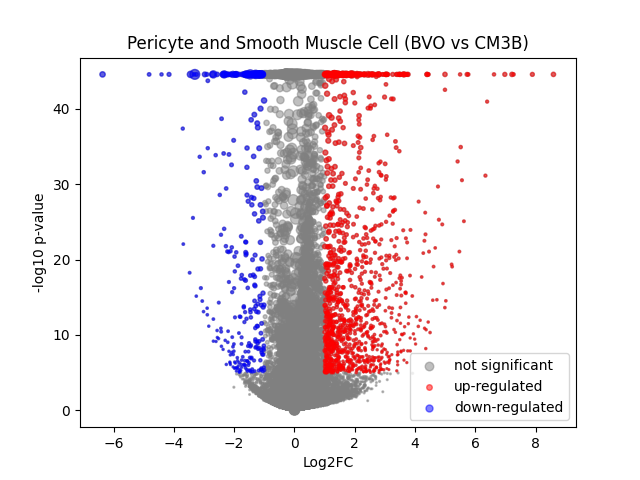

Source data for this figure (header and first rows):
	gene	expression_1	expression_2	log2FC	-log10 p-val	significant
0	MIR1302-2HG	1.21071935e-08	-8.4983185e-09	-2.9753304e-05	44.55	0
1	FAM138A	1.21071935e-08	-8.4983185e-09	-2.9753304e-05	44.55	0
2	OR4F5	1.21071935e-08	-8.4983185e-09	-2.9753304e-05	44.55	0
3	AL627309.1	0.001518	0.002005	0.2551	0.2147	0
4	AL627309.3	1.21071935e-08	-8.4983185e-09	-2.9753304e-05	44.55	0
5	AL627309.2	1.21071935e-08	-8.4983185e-09	-2.9753304e-05	44.55	0
6	AL627309.5	0.01447	0.02411	0.6986	2.351	0
7	AL627309.4	0.001351	0.001344	-0.004153	0.00278	0
8	AP006222.2	1.21071935e-08	0.0004534	0.5394	0.4984	0
9	AL732372.1	1.21071935e-08	-8.4983185e-09	-2.9753304e-05	44.55	0
10	OR4F29	1.21071935e-08	-8.4983185e-09	-2.9753304e-05	44.55	0
11	AC114498.1	0.0001975	-8.4983185e-09	-0.26	0.4989	0
12	OR4F16	1.21071935e-08	-8.4983185e-09	-2.9753304e-05	44.55	0
13	AL669831.2	0.0007444	0.001962	0.7638	0.755	0
14	LINC01409	0.02962	0.04398	0.5548	2.657	0
15	FAM87B	0.0009784	0.0003367	-0.5656	0.7709	0
16	LINC01128	0.06115	0.08281	0.4313	3.127	0
17	LINC00115	0.01059	0.008481	-0.2903	0.4744	0
18	FAM41C	0.007407	0.003283	-0.9731	2.221	0
19	AL645608.6	0.0004378	0.002446	1.261	1.19	0
20	AL645608.2	0.001899	0.01647	2.591	7.086	1
21	AL645608.4	8.563325e-05	0.0006844	0.6337	0.6275	0
22	LINC02593	0.0219	0.04476	0.9985	5.622	0
23	SAMD11	0.08887	0.3759	2.068	44.55	1
24	NOC2L	0.1707	0.2265	0.4058	7.13	0
25	KLHL17	0.01497	0.02236	0.5483	1.53	0
26	PLEKHN1	0.001373	0.002803	0.6806	0.6925	0
27	PERM1	1.21071935e-08	-8.4983185e-09	-2.9753304e-05	44.55	0
28	AL645608.7	0.01501	0.0152	0.01688	0.02321	0
29	HES4	0.8765	0.6941	-0.3363	24.22	0
30	ISG15	0.2	0.2444	0.2877	4.49	0
31	AL645608.1	7.584854e-05	-8.4983185e-09	-0.1055	0.4987	0
32	AGRN	0.2155	0.1608	-0.4199	8.229	0
33	AL645608.5	1.21071935e-08	-8.4983185e-09	-2.9753304e-05	44.55	0
34	AL645608.8	1.21071935e-08	-8.4983185e-09	-2.9753304e-05	44.55	0
35	RNF223	1.21071935e-08	-8.4983185e-09	-2.9753304e-05	44.55	0
36	C1orf159	0.02282	0.02526	0.1411	0.2969	0
37	AL390719.3	0.0004396	0.0004872	0.04693	0.03107	0
38	LINC01342	1.21071935e-08	-8.4983185e-09	-2.9753304e-05	44.55	0
39	AL390719.2	1.21071935e-08	-8.4983185e-09	-2.9753304e-05	44.55	0
40	TTLL10-AS1	0.0001148	-8.4983185e-09	-0.1568	0.4986	0
41	TTLL10	1.21071935e-08	-8.4983185e-09	-2.9753304e-05	44.55	0
42	TNFRSF18	0.003495	0.002068	-0.5508	0.6331	0
43	TNFRSF4	0.002562	0.003447	0.3201	0.2946	0
44	SDF4	0.4071	0.4905	0.2681	8.617	0
45	B3GALT6	0.1469	0.165	0.1667	1.389	0
46	C1QTNF12	0.01219	0.03346	1.385	6.675	1
47	AL162741.1	0.0005894	0.001482	0.643	0.5564	0
48	UBE2J2	0.2264	0.2994	0.4018	9.774	0
49	LINC01786	0.001156	0.001125	-0.02091	0.01205	0
50	SCNN1D	0.00271	0.001617	-0.5033	0.5244	0
51	ACAP3	0.08967	0.1131	0.3311	2.801	0
52	PUSL1	0.07061	0.09817	0.4697	4.392	0
53	INTS11	0.1509	0.1839	0.2834	3.349	0
54	AL139287.1	0.0006302	0.0007151	0.07318	0.05236	0
55	CPTP	0.05093	0.0734	0.5188	3.709	0
56	TAS1R3	0.0001032	0.0004536	0.3979	0.3454	0
57	DVL1	0.05033	0.06453	0.3522	1.905	0
58	MXRA8	0.1674	0.2522	0.5887	13.55	0
59	AURKAIP1	0.7759	0.7877	0.02162	0.3266	0
... 36,541 more rows
